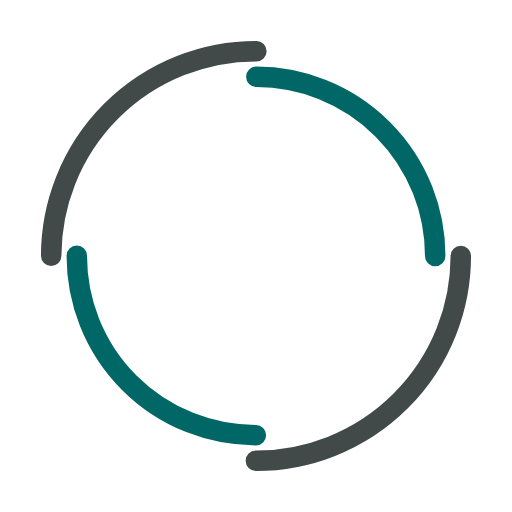
t = 0.00 s
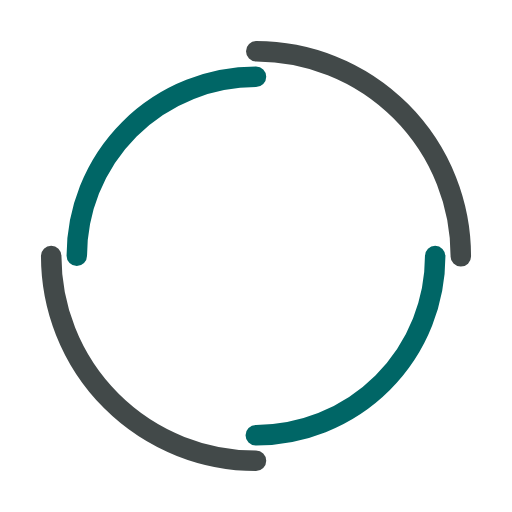
t = 0.25 s
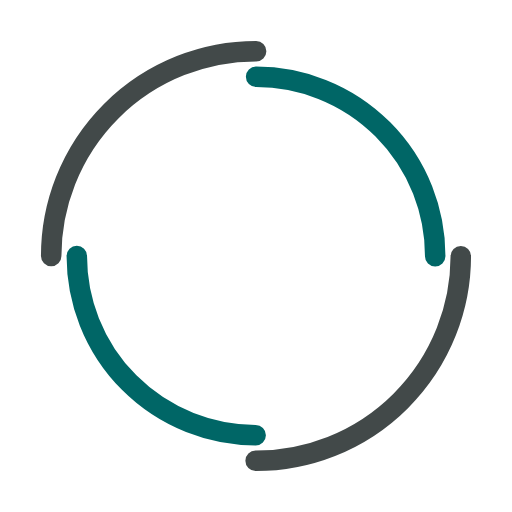
t = 0.50 s
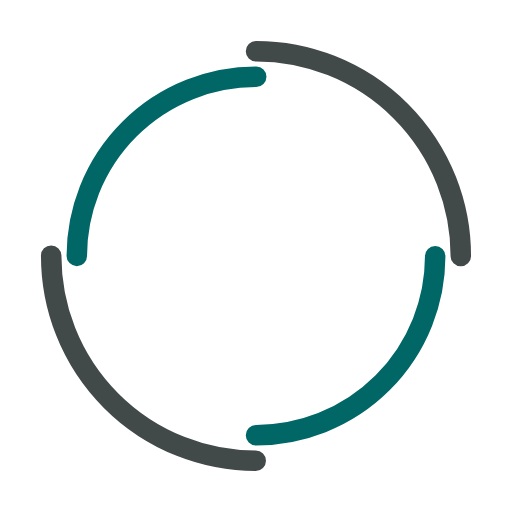
t = 0.75 s

The animated SVG that drew these frames (rendered in a browser with its animation timeline set to each time). Animation: 2 SMIL elements (animateTransform=2); one cycle of 1.00 s, repeats indefinitely.

<svg width="26px"  height="26px"  xmlns="http://www.w3.org/2000/svg" viewBox="0 0 100 100" preserveAspectRatio="xMidYMid" class="lds-dual-ring" style="background: none;">
    <circle cx="50" cy="50" ng-attr-r="{{config.radius}}" ng-attr-stroke-width="{{config.width}}" ng-attr-stroke="{{config.c1}}" ng-attr-stroke-dasharray="{{config.dasharray}}" fill="none" stroke-linecap="round" r="40" stroke-width="4" stroke="#424949" stroke-dasharray="62.83185307179586 62.83185307179586" transform="rotate(17.6444 50 50)">
      <animateTransform attributeName="transform" type="rotate" calcMode="linear" values="0 50 50;360 50 50" keyTimes="0;1" dur="1s" begin="0s" repeatCount="indefinite"></animateTransform>
    </circle>
    <circle cx="50" cy="50" ng-attr-r="{{config.radius2}}" ng-attr-stroke-width="{{config.width}}" ng-attr-stroke="{{config.c2}}" ng-attr-stroke-dasharray="{{config.dasharray2}}" ng-attr-stroke-dashoffset="{{config.dashoffset2}}" fill="none" stroke-linecap="round" r="35" stroke-width="4" stroke="#006666" stroke-dasharray="54.97787143782138 54.97787143782138" stroke-dashoffset="54.97787143782138" transform="rotate(-17.6444 50 50)">
      <animateTransform attributeName="transform" type="rotate" calcMode="linear" values="0 50 50;-360 50 50" keyTimes="0;1" dur="1s" begin="0s" repeatCount="indefinite"></animateTransform>
    </circle>
  </svg>